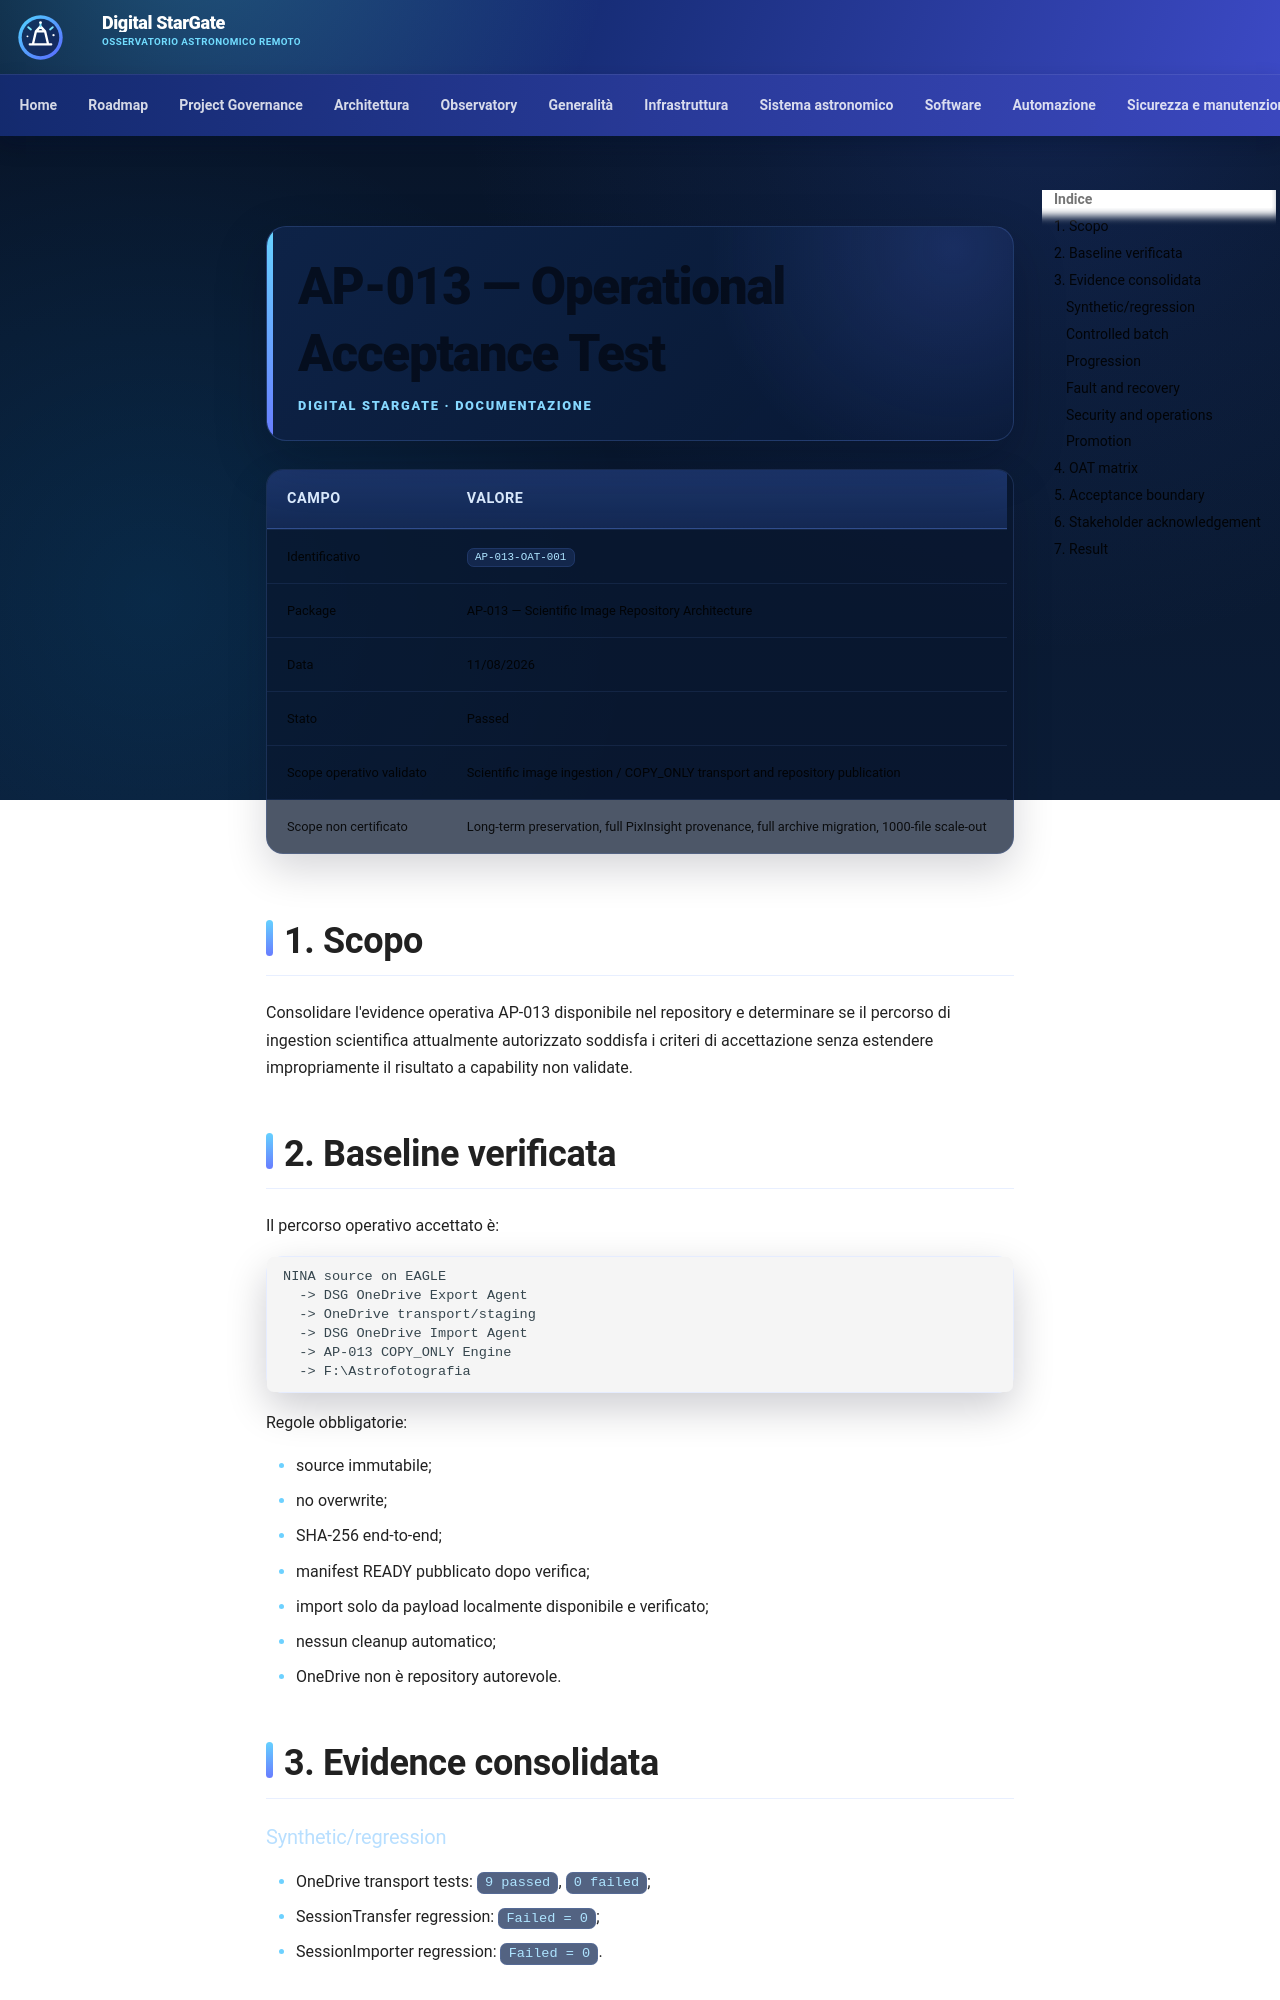

repository: maininimassimo-bit/digital-stargate-manual · page: architecture/validation/AP-013-OAT-001/index.html · generator: mkdocs

# AP-013 — Operational Acceptance Test

| Campo | Valore |
|---|---|
| Identificativo | `AP-013-OAT-001` |
| Package | AP-013 — Scientific Image Repository Architecture |
| Data | 11/08/2026 |
| Stato | Passed |
| Scope operativo validato | Scientific image ingestion / COPY_ONLY transport and repository publication |
| Scope non certificato | Long-term preservation, full PixInsight provenance, full archive migration, 1000-file scale-out |

## 1. Scopo

Consolidare l'evidence operativa AP-013 disponibile nel repository e determinare se il percorso di ingestion scientifica attualmente autorizzato soddisfa i criteri di accettazione senza estendere impropriamente il risultato a capability non validate.

## 2. Baseline verificata

Il percorso operativo accettato è:

```text
NINA source on EAGLE
  -> DSG OneDrive Export Agent
  -> OneDrive transport/staging
  -> DSG OneDrive Import Agent
  -> AP-013 COPY_ONLY Engine
  -> F:\Astrofotografia
```

Regole obbligatorie:

- source immutabile;
- no overwrite;
- SHA-256 end-to-end;
- manifest READY pubblicato dopo verifica;
- import solo da payload localmente disponibile e verificato;
- nessun cleanup automatico;
- OneDrive non è repository autorevole.

## 3. Evidence consolidata

### Synthetic/regression

- OneDrive transport tests: `9 passed`, `0 failed`;
- SessionTransfer regression: `Failed = 0`;
- SessionImporter regression: `Failed = 0`.
